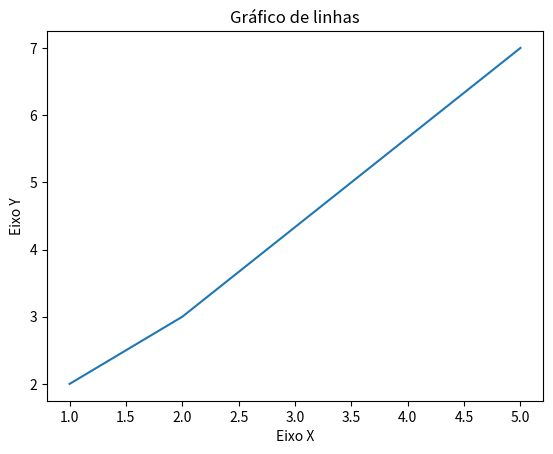

Write Python code to recreate this figure.
# Visualização de dados em Python
from matplotlib import pyplot as plt

x = [1, 2, 5]
y = [2, 3, 7]

titulo = "Gráfico de linhas"
eixox = "Eixo X"
eixoy = "Eixo Y"

#Legendas
plt.title(titulo)
plt.xlabel(eixox)
plt.ylabel(eixoy)

#Eixos
plt.plot(x, y)

plt.show()
plt.savefig("figura1.png", dpi=300)